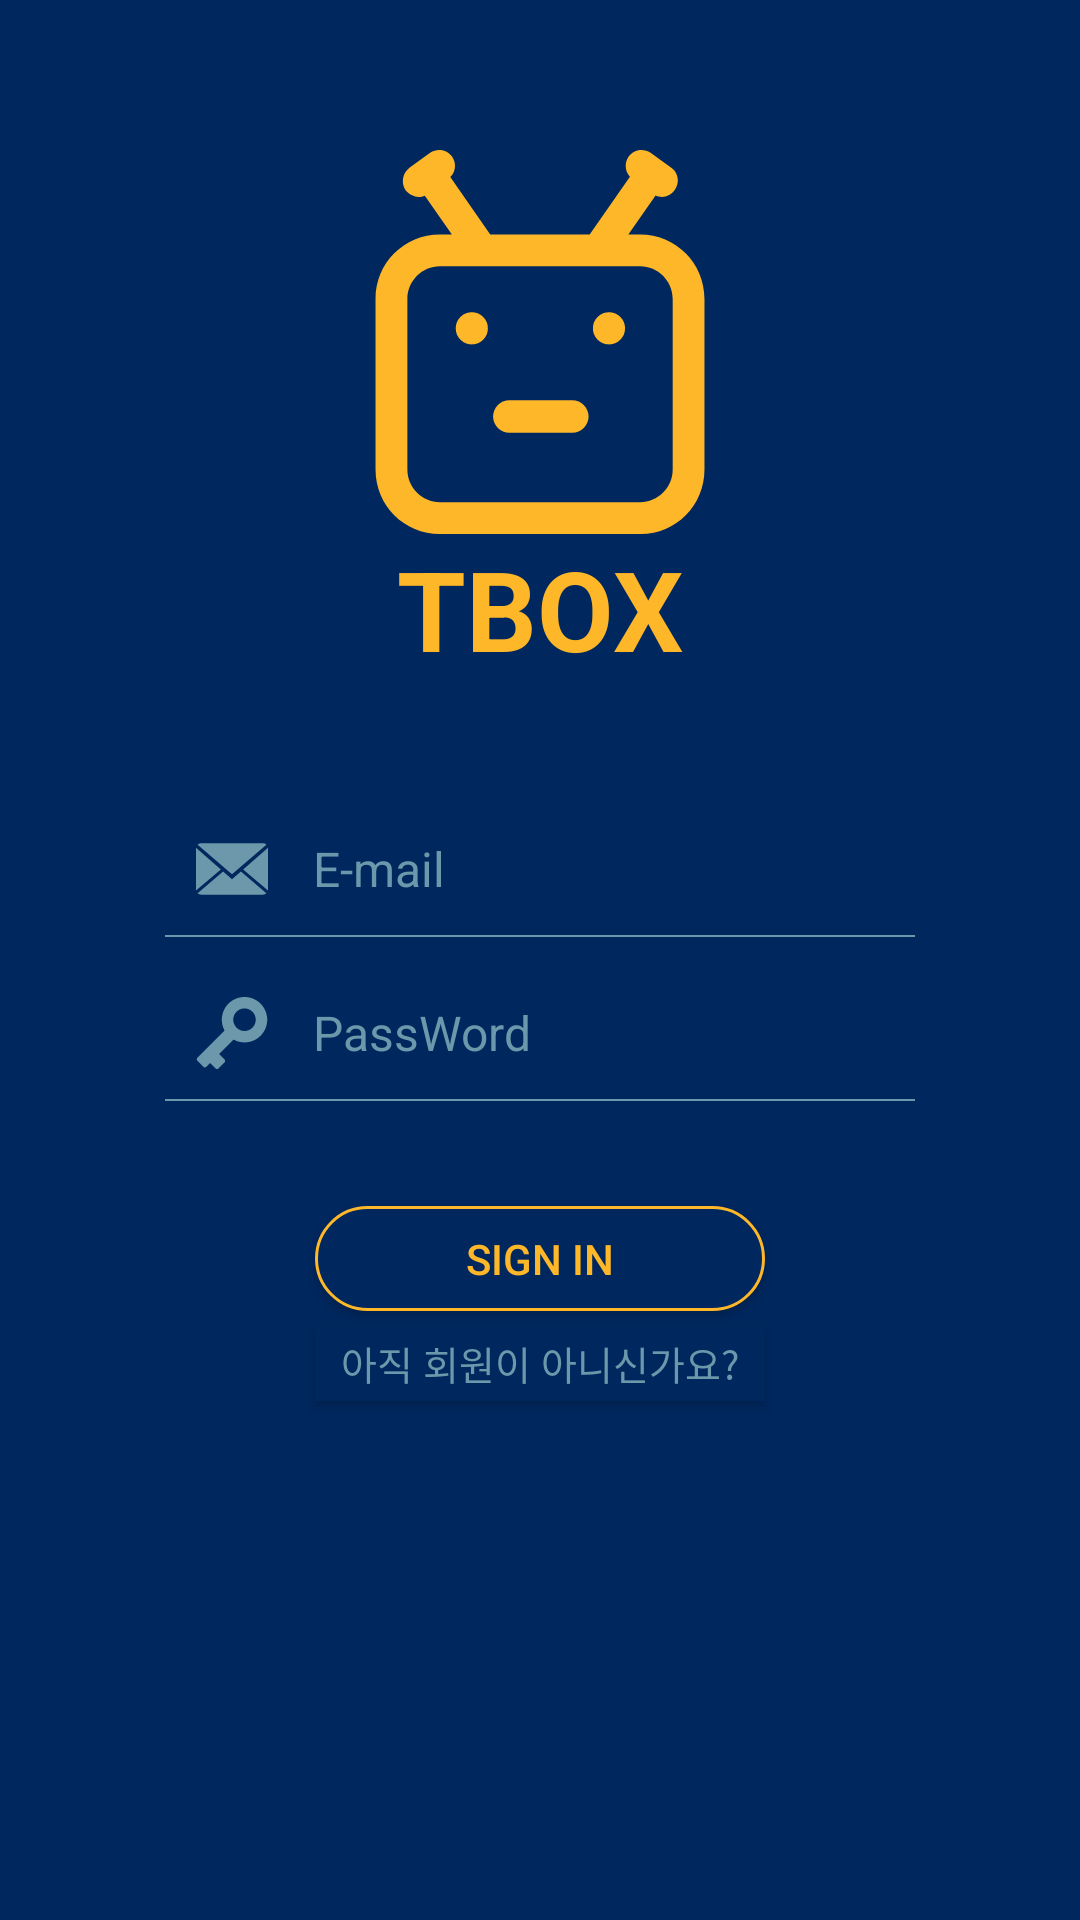

Write the Android layout XML for this screen, with the resource values it uses.
<!-- AndroidManifest.xml: application theme AppTheme -->
<!-- res/layout/toys_login.xml -->
<?xml version="1.0" encoding="utf-8"?>
<RelativeLayout xmlns:android="http://schemas.android.com/apk/res/android"
    xmlns:app="http://schemas.android.com/apk/res-auto"
    xmlns:tools="http://schemas.android.com/tools"
    android:layout_width="match_parent"
    android:layout_height="match_parent"
    android:background="@color/toysSecondColor"
    tools:context="com.example.hyunjujung.tbox.login_join_activity.ToysLogin">

    <ImageView
        android:id="@+id/ToysIcon"
        android:layout_centerHorizontal="true"
        android:layout_marginTop="50dp"
        android:layout_width="wrap_content"
        android:layout_height="wrap_content"
        app:srcCompat="@drawable/ic_robot"/>

    <TextView
        android:id="@+id/ToysTitle"
        android:layout_width="wrap_content"
        android:layout_height="wrap_content"
        android:layout_below="@id/ToysIcon"
        android:layout_centerHorizontal="true"
        android:layout_marginBottom="50dp"
        android:text="TBOX"
        android:textColor="#FEB729"
        android:textStyle="bold"
        android:textSize="37dp"/>

    
    <LinearLayout
        android:id="@+id/login_linear1"
        android:orientation="horizontal"
        android:layout_width="wrap_content"
        android:layout_height="wrap_content"
        android:layout_below="@id/ToysTitle"
        android:layout_centerHorizontal="true"
        android:layout_marginBottom="10dp">

        <ImageView
            android:layout_width="wrap_content"
            android:layout_height="wrap_content"
            app:srcCompat="@drawable/ic_mailicon"
            android:baselineAlignBottom="false"/>

        <EditText
            android:id="@+id/login_email_et"
            android:layout_width="wrap_content"
            android:layout_height="wrap_content"
            android:background="@null"
            android:hint="E-mail"
            android:textColor="@color/toysThirdColor"
            android:textColorHint="@color/toysThirdColor"
            android:inputType="textEmailAddress"
            android:ems="10"
            android:layout_marginLeft="15dp"
            android:textSize="16dp"
            android:layout_gravity="center"/>

    </LinearLayout>
    <View
        android:id="@+id/email_blow_view"
        android:layout_width="250dp"
        android:layout_height="0.5dp"
        android:layout_below="@id/login_linear1"
        android:background="@color/toysThirdColor"
        android:layout_centerHorizontal="true"
        android:layout_marginBottom="20dp"/>
    <LinearLayout
        android:id="@+id/login_linear2"
        android:orientation="horizontal"
        android:layout_width="wrap_content"
        android:layout_height="wrap_content"
        android:layout_below="@id/email_blow_view"
        android:layout_centerHorizontal="true"
        android:layout_marginBottom="10dp">

        <ImageView
            android:layout_width="wrap_content"
            android:layout_height="wrap_content"
            app:srcCompat="@drawable/ic_passwordicon"
            android:baselineAlignBottom="false"/>

        <EditText
            android:id="@+id/login_password_et"
            android:layout_width="wrap_content"
            android:layout_height="wrap_content"
            android:background="@null"
            android:hint="PassWord"
            android:textColor="@color/toysThirdColor"
            android:textColorHint="@color/toysThirdColor"
            android:inputType="textPassword"
            android:ems="10"
            android:layout_marginLeft="15dp"
            android:textSize="16dp"
            android:layout_gravity="center" />

    </LinearLayout>
    <View
        android:id="@+id/email_blow_view2"
        android:layout_width="250dp"
        android:layout_height="0.5dp"
        android:layout_below="@id/login_linear2"
        android:background="@color/toysThirdColor"
        android:layout_centerHorizontal="true"
        android:layout_marginBottom="20dp"/>

    
    <Button
        android:id="@+id/login_ok_btn"
        android:onClick="login_onclick"
        android:layout_width="150dp"
        android:layout_height="35dp"
        android:layout_below="@id/email_blow_view2"
        android:layout_centerHorizontal="true"
        android:text="SIGN IN"
        android:textColor="@color/toysFirstColor"
        android:background="@drawable/login_btn_circle"
        android:layout_marginTop="15dp"/>

    <Button
        android:id="@+id/go_join_btn"
        android:onClick="login_onclick"
        android:layout_width="150dp"
        android:layout_height="25dp"
        android:text="아직 회원이 아니신가요?"
        android:textSize="13dp"
        android:background="@color/toysSecondColor"
        android:layout_below="@id/login_ok_btn"
        android:layout_centerHorizontal="true"
        android:textColor="@color/toysThirdColor"
        android:layout_marginTop="5dp"/>

</RelativeLayout>
<!-- resources referenced by this layout -->
<resources>
  <color name="toysFirstColor">#FEB729</color>
  <color name="toysSecondColor">#00275E</color>
  <color name="toysThirdColor">#6D98AB</color>
  <!-- drawable ic_mailicon (drawable) -->
  <vector android:height="24dp" android:viewportHeight="14"
      android:viewportWidth="14" android:width="24dp" xmlns:android="http://schemas.android.com/apk/res/android">
      <path android:fillColor="#6D98AB" android:pathData="M7,9L5.268,7.484l-4.952,4.245C0.496,11.896 0.739,12 1.007,12h11.986c0.267,0 0.509,-0.104 0.688,-0.271L8.732,7.484L7,9z"/>
      <path android:fillColor="#6D98AB" android:pathData="M13.684,2.271C13.504,2.103 13.262,2 12.993,2H1.007C0.74,2 0.498,2.104 0.318,2.273L7,8L13.684,2.271z"/>
      <path android:fillColor="#6D98AB" android:pathData="M0,2.878l0,8.308l4.833,-4.107z"/>
      <path android:fillColor="#6D98AB" android:pathData="M9.167,7.079l4.833,4.107l0,-8.311z"/>
  </vector>
  <!-- drawable ic_passwordicon (drawable) -->
  <vector android:height="24dp" android:viewportHeight="836.127"
      android:viewportWidth="836.127" android:width="24dp" xmlns:android="http://schemas.android.com/apk/res/android">
      <path android:fillColor="#6D98AB" android:pathData="M827.065,263.7c0,-35.6 -7,-70.1 -20.7,-102.7c-13.3,-31.4 -32.3,-59.6 -56.5,-83.8s-52.4,-43.2 -83.8,-56.5C633.565,6.9 598.965,0 563.365,0s-70.1,7 -102.7,20.7c-31.399,13.3 -59.6,32.3 -83.8,56.5s-43.2,52.4 -56.5,83.8c-13.8,32.5 -20.7,67.1 -20.7,102.7c0,44.5 11.2,88.1 32.5,126.9L16.465,706c-7.3,7.3 -9.6,18.4 -5.1,28.9c0.9,2.2 2.4,4.2 4.1,5.899l70.7,70.7c1.7,1.7 3.7,3.101 5.9,4.101c10.5,4.5 21.6,2.3 28.9,-5.101l43.7,-43.7l62.9,62.9c1.7,1.7 3.7,3.1 5.899,4.1c10.5,4.5 21.601,2.301 28.9,-5.1l69.7,-69.7c1.7,-1.7 3.1,-3.7 4.1,-5.899c4.5,-10.5 2.3,-21.601 -5.1,-28.9l-61.9,-61.9l167.2,-167.3c38.7,21.3 82.4,32.5 126.9,32.5c35.6,0 70.1,-7 102.699,-20.7c31.4,-13.3 59.601,-32.3 83.801,-56.5c24.199,-24.199 43.199,-52.399 56.5,-83.8C820.065,333.8 827.065,299.3 827.065,263.7zM655.766,356.2c-24.7,24.7 -57.601,38.3 -92.5,38.3c-34.9,0 -67.801,-13.6 -92.5,-38.3c-24.7,-24.7 -38.4,-57.6 -38.4,-92.5c0,-35 13.6,-67.8 38.3,-92.5s57.601,-38.3 92.5,-38.3c34.9,0 67.8,13.6 92.5,38.3s38.3,57.6 38.3,92.5C694.165,298.6 680.565,331.5 655.766,356.2z"/>
  </vector>
  <!-- drawable login_btn_circle (drawable) -->
  <?xml version="1.0" encoding="utf-8"?>
  <layer-list xmlns:android="http://schemas.android.com/apk/res/android">
      <item>
          <shape>
              <corners android:radius="20dp"/>
              <solid android:color="@color/toysSecondColor"/>
              <stroke
                  android:width="1dp"
                  android:color="@color/toysFirstColor"/>
          </shape>
      </item>
  </layer-list>
  <style name="AppTheme" parent="Theme.AppCompat.Light.DarkActionBar">
          
          <item name="colorPrimary">@color/colorPrimary</item>
          <item name="colorPrimaryDark">@color/colorPrimaryDark</item>
          <item name="colorAccent">@color/colorAccent</item>
      </style>
  <color name="colorPrimary">#3F51B5</color>
  <color name="colorPrimaryDark">#303F9F</color>
  <color name="colorAccent">#FF4081</color>
</resources>
